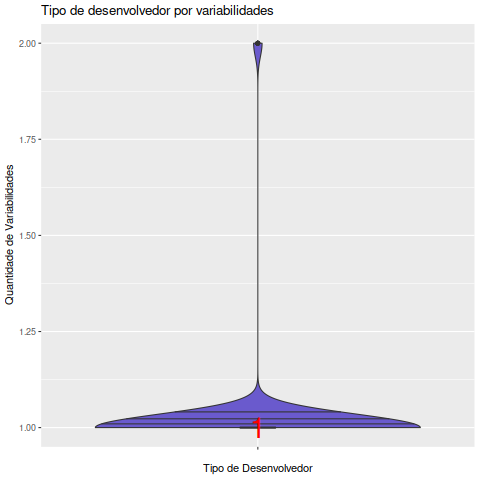

The data file committed next to this chart (first rows):
Variabilidades, Data, EhAutor, Desenvolvedor
, 1991-11-01, Autor, 1
, 1992-06-01, Autor, 1
, 1993-04-01, Autor, 1
, 1995-10-01, Autor, 1
, 2000-03-01, Colaborador, 1
, 2000-04-01, Colaborador, 1
, 2000-09-01, Colaborador, 1
, 2000-10-01, Autor, 1
, 2000-10-01, Colaborador, 1
, 2000-11-01, Autor, 1
, 2000-11-01, Colaborador, 1
, 2000-12-01, Colaborador, 1
, 2001-01-01, Autor, 1
, 2001-01-01, Colaborador, 1
, 2001-02-01, Autor, 1
, 2001-02-01, Colaborador, 1
, 2001-03-01, Autor, 1
, 2001-03-01, Colaborador, 1
, 2001-07-01, Autor, 1
, 2001-07-01, Colaborador, 1
, 2001-08-01, Autor, 2
, 2001-08-01, Colaborador, 2
, 2001-09-01, Autor, 1
, 2001-10-01, Autor, 1
, 2001-10-01, Colaborador, 2
, 2001-11-01, Colaborador, 1
, 2001-12-01, Autor, 1
, 2001-12-01, Colaborador, 1
, 2002-01-01, Autor, 1
, 2002-01-01, Colaborador, 1
, 2002-02-01, Autor, 1
, 2002-02-01, Colaborador, 1
, 2002-03-01, Autor, 1
, 2002-03-01, Colaborador, 1
, 2002-04-01, Colaborador, 1
, 2002-05-01, Colaborador, 1
, 2002-06-01, Colaborador, 1
, 2002-07-01, Colaborador, 1
, 2002-08-01, Autor, 1
, 2002-08-01, Colaborador, 2
, 2002-09-01, Autor, 1
, 2002-09-01, Colaborador, 1
, 2002-10-01, Autor, 1
, 2002-10-01, Colaborador, 2
, 2002-11-01, Autor, 2
, 2002-11-01, Colaborador, 2
, 2002-12-01, Autor, 1
, 2002-12-01, Colaborador, 1
, 2003-01-01, Autor, 1
, 2003-01-01, Colaborador, 1
, 2003-02-01, Autor, 1
, 2003-02-01, Colaborador, 2
, 2003-03-01, Autor, 1
, 2003-03-01, Colaborador, 2
, 2003-04-01, Colaborador, 1
, 2003-05-01, Autor, 1
, 2003-06-01, Autor, 1
, 2003-06-01, Colaborador, 1
, 2003-08-01, Colaborador, 1
, 2003-10-01, Colaborador, 1
... 999 more rows
